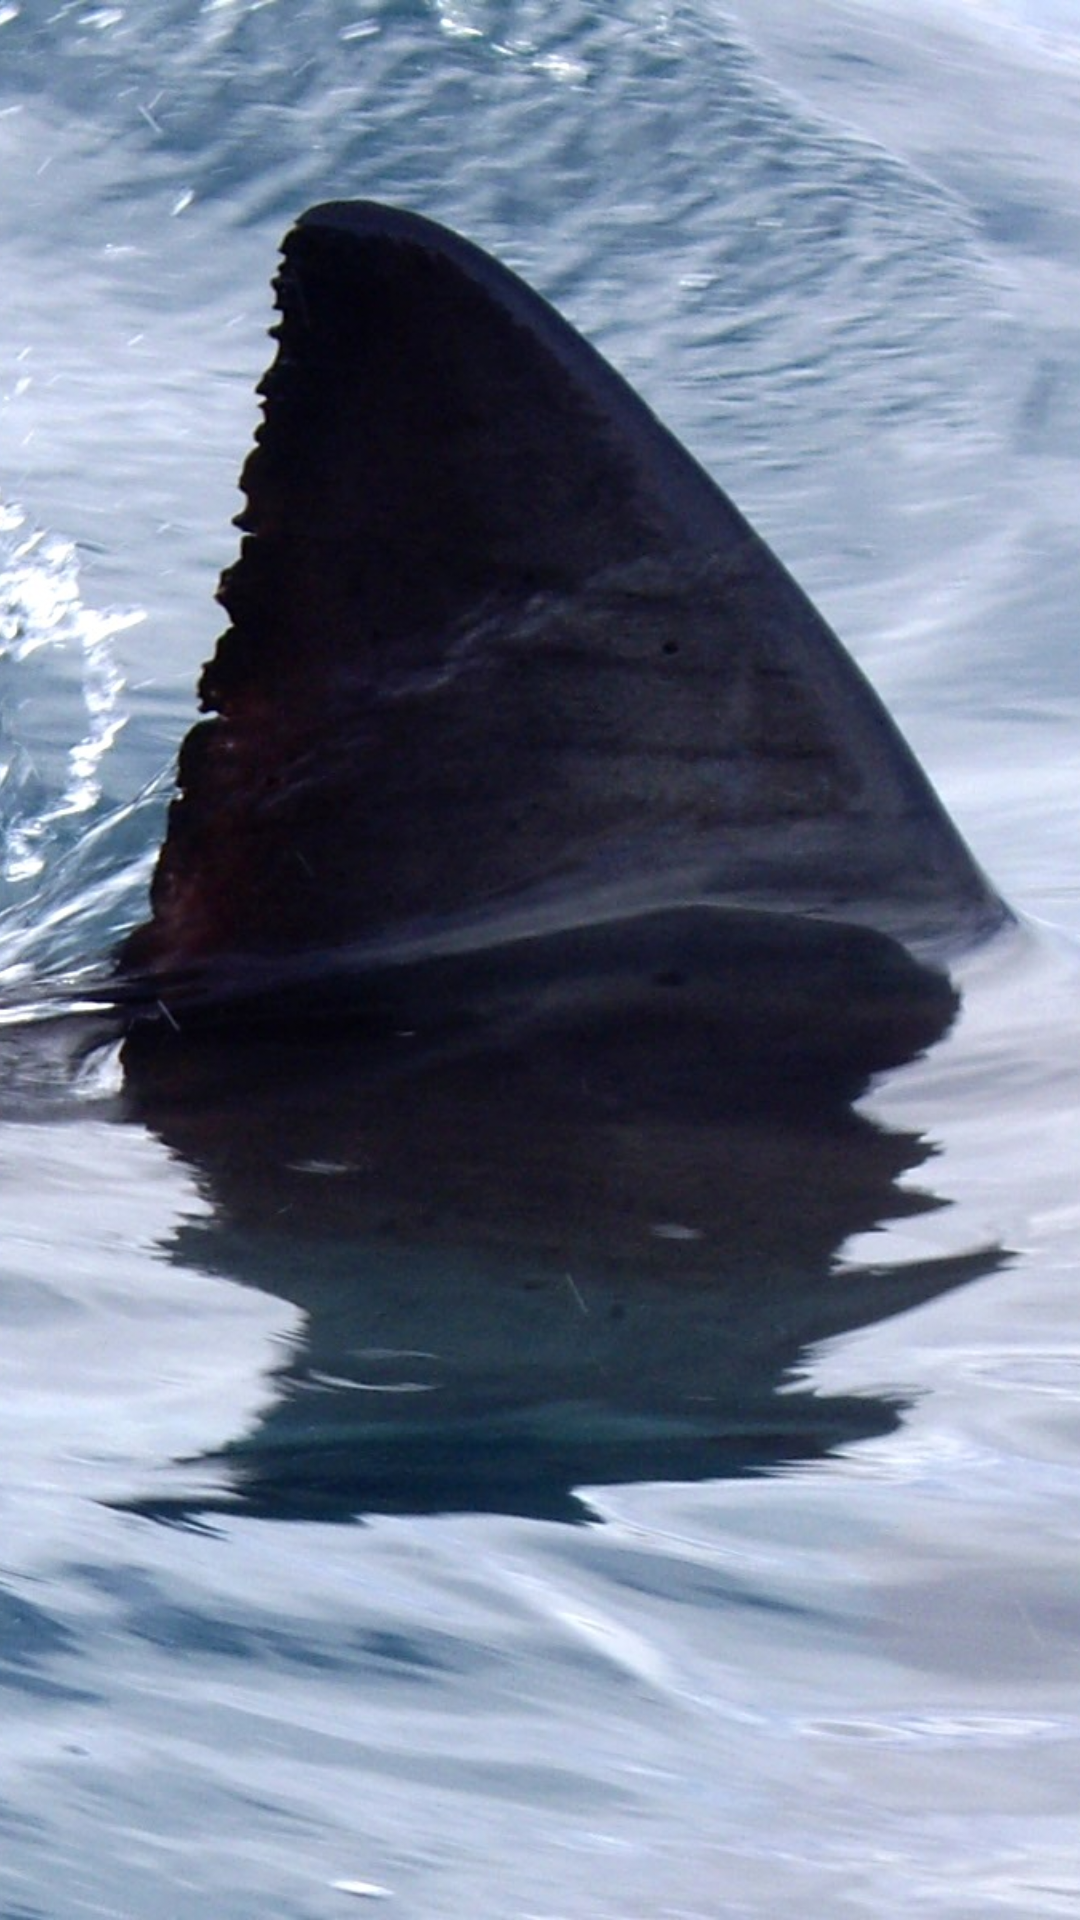

Here is an Android app screen rendered from its layout file. Give the layout XML and the strings, colors and styles it references.
<!-- AndroidManifest.xml: application theme AppTheme -->
<!-- res/layout/activity_type_detail.xml -->
<RelativeLayout xmlns:android="http://schemas.android.com/apk/res/android"
    xmlns:ads="http://schemas.android.com/apk/res-auto"
    android:layout_width="fill_parent"
    android:layout_height="fill_parent"
    android:background="@drawable/greatwhitefin"
    android:orientation="vertical" >
    
    <ImageView
        android:id="@+id/imageView1"
        android:layout_width="fill_parent"
        android:layout_height="fill_parent"
        android:scaleType="centerCrop"
        android:contentDescription="@string/background"
        android:src="@drawable/greatwhitefin" />

    <ScrollView
        android:id="@+id/scrollView1"
        android:layout_width="fill_parent"
        android:layout_height="fill_parent"
        android:layout_centerInParent="true"
        android:gravity="center" >

        <LinearLayout
            android:id="@+id/typeDetailLayout"
            android:layout_width="fill_parent"
            android:layout_height="wrap_content"
            android:layout_gravity="center_horizontal"
            android:gravity="center"
            android:orientation="vertical" >
            
        </LinearLayout>
        
    </ScrollView>

</RelativeLayout>
<!-- resources referenced by this layout -->
<resources>
  <!-- drawable greatwhitefin: jpg bitmap (drawable-xxhdpi, 360839 bytes) -->
  <string name="background">Background Image</string>
  <style name="AppTheme" parent="AppBaseTheme">
          
          <item name="android:windowBackground">@drawable/greatwhitefin</item>
      	<item name="android:textViewStyle">@style/CustomTextViewStyle</item>
      	<item name="android:buttonStyle">@style/CustomButtonStyle</item>
      </style>
  <style name="AppBaseTheme" parent="android:Theme.Holo">
          
      </style>
  <style name="CustomTextViewStyle" parent="android:Widget.TextView">
  	    <item name="android:textColor">#ffffff</item>
  	    <item name="android:textSize">16sp</item>
  	</style>
  <style name="CustomButtonStyle" parent="android:Widget.Button">
          <item name="android:minHeight">25dp</item>
          <item name="android:textColor">#ffffff</item>
          <item name="android:textSize">18sp</item>
          <item name="android:textStyle">bold</item>
          <item name="android:shadowColor">@color/grey</item>
          <item name="android:shadowDx">1</item>
          <item name="android:shadowDy">1</item>
          <item name="android:shadowRadius">2</item>
      </style>
  <color name="grey">#999999</color>
</resources>
